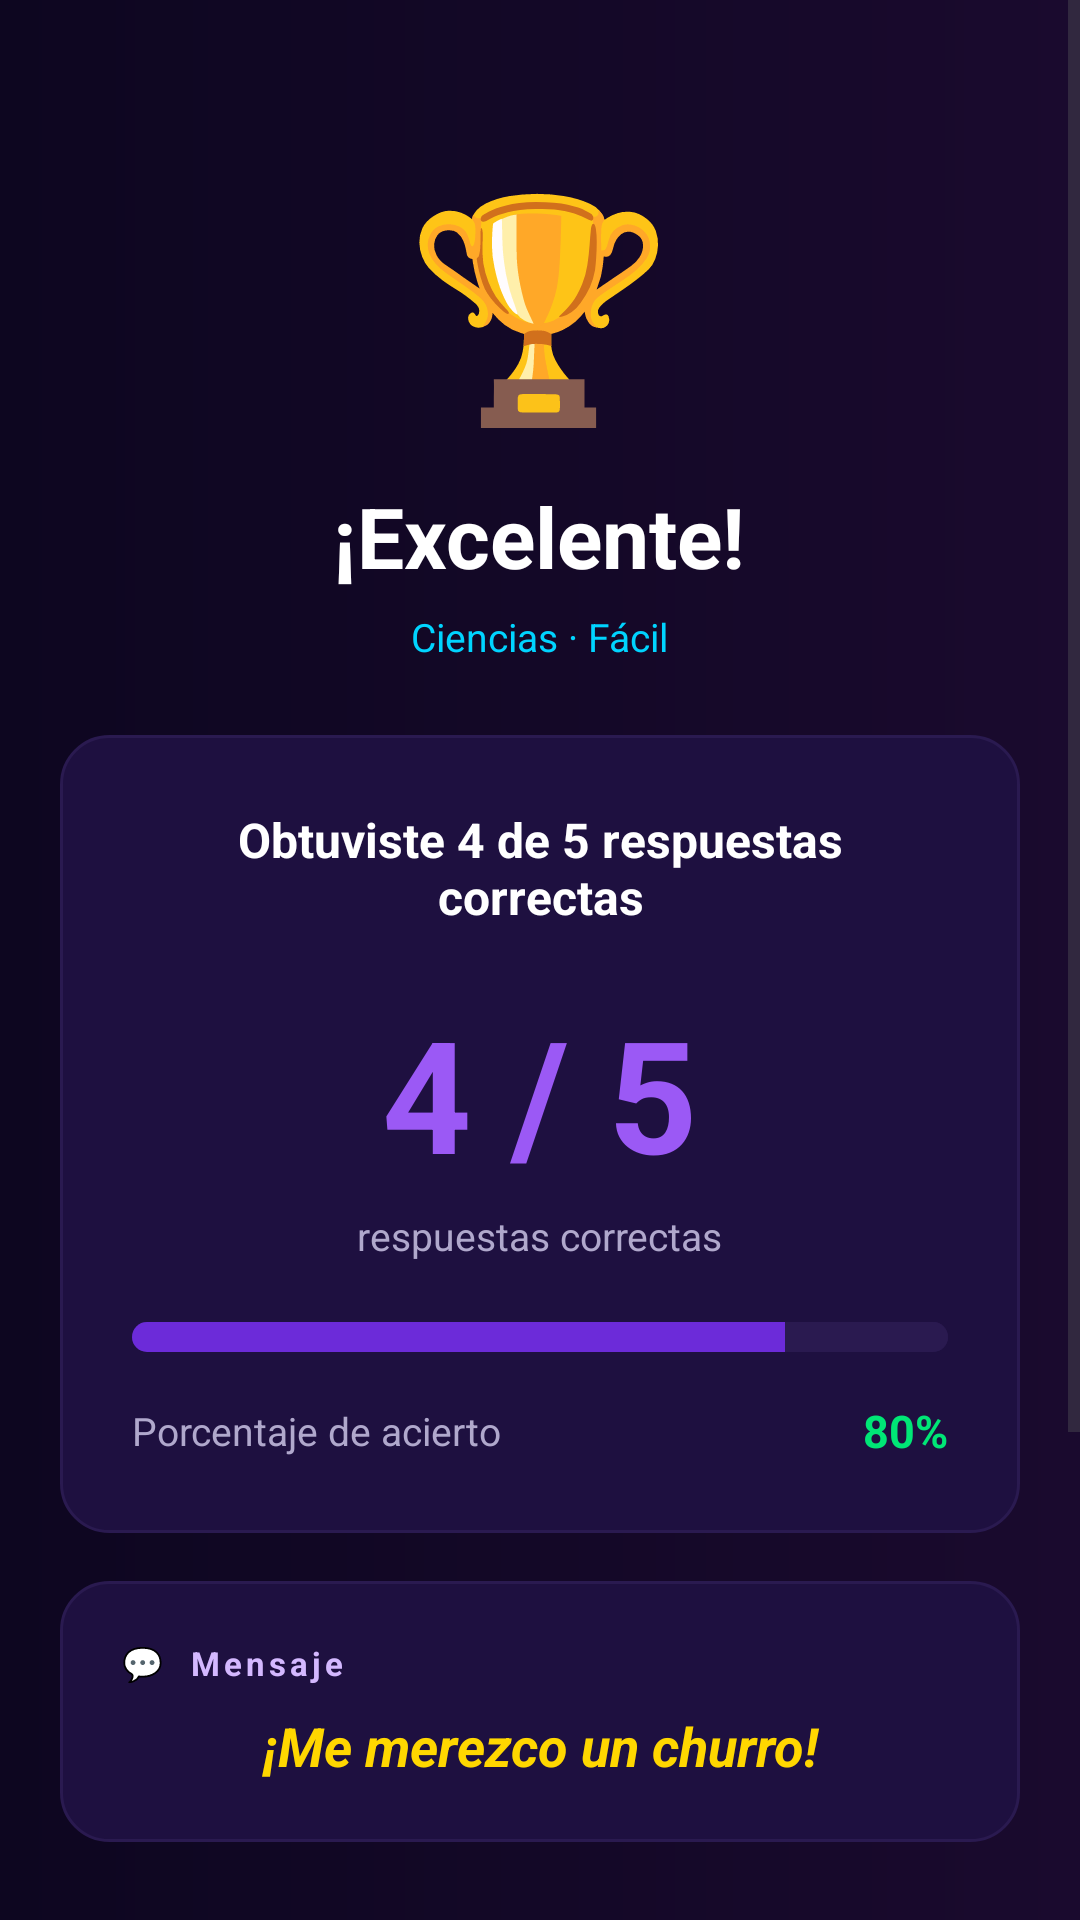

Produce the Android XML layout that renders to this screen, including the resource entries it uses.
<!-- AndroidManifest.xml: application theme Theme.Desafio2 -->
<!-- res/layout/activity_result.xml -->
<?xml version="1.0" encoding="utf-8"?>
<LinearLayout
    xmlns:android="http://schemas.android.com/apk/res/android"
    android:layout_width="match_parent"
    android:layout_height="match_parent"
    android:orientation="vertical"
    android:background="@drawable/bg_gradient">

    <ScrollView
        android:layout_width="match_parent"
        android:layout_height="match_parent"
        android:fillViewport="true">

        <LinearLayout
            android:layout_width="match_parent"
            android:layout_height="wrap_content"
            android:orientation="vertical"
            android:paddingStart="20dp"
            android:paddingEnd="20dp"
            android:paddingTop="52dp"
            android:paddingBottom="36dp">


            <TextView
                android:id="@+id/tvResultEmoji"
                android:layout_width="wrap_content"
                android:layout_height="wrap_content"
                android:layout_gravity="center_horizontal"
                android:text="🏆"
                android:textSize="72sp"
                android:layout_marginBottom="12dp" />


            <TextView
                android:id="@+id/tvResultTitle"
                android:layout_width="wrap_content"
                android:layout_height="wrap_content"
                android:layout_gravity="center_horizontal"
                android:text="¡Excelente!"
                android:textColor="@color/text_primary"
                android:textSize="28sp"
                android:textStyle="bold"
                android:layout_marginBottom="6dp" />

            <TextView
                android:id="@+id/tvResultMeta"
                android:layout_width="wrap_content"
                android:layout_height="wrap_content"
                android:layout_gravity="center_horizontal"
                android:text="Ciencias · Fácil"
                android:textColor="@color/accent_cyan"
                android:textSize="13sp"
                android:layout_marginBottom="24dp" />


            <LinearLayout
                android:layout_width="match_parent"
                android:layout_height="wrap_content"
                android:orientation="vertical"
                android:background="@drawable/card_background"
                android:padding="24dp"
                android:gravity="center"
                android:layout_marginBottom="16dp">


                <TextView
                    android:id="@+id/tvScorePhrase"
                    android:layout_width="wrap_content"
                    android:layout_height="wrap_content"
                    android:text="Obtuviste 4 de 5 respuestas correctas"
                    android:textColor="@color/text_primary"
                    android:textSize="16sp"
                    android:textStyle="bold"
                    android:gravity="center"
                    android:layout_marginBottom="20dp" />


                <TextView
                    android:id="@+id/tvScore"
                    android:layout_width="wrap_content"
                    android:layout_height="wrap_content"
                    android:text="4 / 5"
                    android:textColor="@color/purple_light"
                    android:textSize="52sp"
                    android:textStyle="bold"
                    android:layout_marginBottom="4dp" />

                <TextView
                    android:layout_width="wrap_content"
                    android:layout_height="wrap_content"
                    android:text="respuestas correctas"
                    android:textColor="@color/text_secondary"
                    android:textSize="13sp"
                    android:layout_marginBottom="20dp" />

                <ProgressBar
                    android:id="@+id/progressResult"
                    style="@style/Widget.AppCompat.ProgressBar.Horizontal"
                    android:layout_width="match_parent"
                    android:layout_height="10dp"
                    android:max="100"
                    android:progress="80"
                    android:progressDrawable="@drawable/progress_drawable"
                    android:background="@drawable/progress_bg"
                    android:layout_marginBottom="16dp" />


                <LinearLayout
                    android:layout_width="match_parent"
                    android:layout_height="wrap_content"
                    android:orientation="horizontal"
                    android:gravity="center_vertical">

                    <TextView
                        android:layout_width="0dp"
                        android:layout_height="wrap_content"
                        android:layout_weight="1"
                        android:text="Porcentaje de acierto"
                        android:textColor="@color/text_secondary"
                        android:textSize="13sp" />

                    <TextView
                        android:id="@+id/tvPercentage"
                        android:layout_width="wrap_content"
                        android:layout_height="wrap_content"
                        android:text="80%"
                        android:textColor="@color/success_green"
                        android:textSize="15sp"
                        android:textStyle="bold" />

                </LinearLayout>

            </LinearLayout>

            <LinearLayout
                android:layout_width="match_parent"
                android:layout_height="wrap_content"
                android:orientation="vertical"
                android:background="@drawable/card_background"
                android:padding="20dp"
                android:layout_marginBottom="24dp">

                <TextView
                    android:layout_width="wrap_content"
                    android:layout_height="wrap_content"
                    android:text="💬  Mensaje"
                    android:textColor="@color/purple_ultra_light"
                    android:textSize="11sp"
                    android:textStyle="bold"
                    android:letterSpacing="0.12"
                    android:layout_marginBottom="8dp" />

                <TextView
                    android:id="@+id/tvFeedbackMessage"
                    android:layout_width="match_parent"
                    android:layout_height="wrap_content"
                    android:text="¡Me merezco un churro!"
                    android:textColor="@color/accent_gold"
                    android:textSize="18sp"
                    android:textStyle="bold|italic"
                    android:gravity="center" />

            </LinearLayout>

            <LinearLayout
                android:layout_width="match_parent"
                android:layout_height="wrap_content"
                android:orientation="horizontal"
                android:gravity="center_vertical"
                android:layout_marginBottom="12dp">

                <TextView
                    android:layout_width="0dp"
                    android:layout_height="wrap_content"
                    android:layout_weight="1"
                    android:text="📋 Revisión de respuestas"
                    android:textColor="@color/text_primary"
                    android:textSize="15sp"
                    android:textStyle="bold" />

            </LinearLayout>

            <LinearLayout
                android:id="@+id/reviewContainer"
                android:layout_width="match_parent"
                android:layout_height="wrap_content"
                android:orientation="vertical"
                android:layout_marginBottom="32dp" />

            <Button
                android:id="@+id/btnRetry"
                android:layout_width="match_parent"
                android:layout_height="54dp"
                android:text="🔄 Volver a intentar"
                android:textColor="@color/purple_light"
                android:textSize="15sp"
                android:textStyle="bold"
                android:background="@drawable/btn_outline"
                android:stateListAnimator="@null"
                android:elevation="0dp"
                android:layout_marginBottom="12dp" />


            <Button
                android:id="@+id/btnBackHome"
                android:layout_width="match_parent"
                android:layout_height="54dp"
                android:text="🏠 Elegir otro quiz"
                android:textColor="@color/white"
                android:textSize="15sp"
                android:textStyle="bold"
                android:background="@drawable/btn_gradient"
                android:stateListAnimator="@null"
                android:elevation="0dp" />

        </LinearLayout>
    </ScrollView>

</LinearLayout>
<!-- resources referenced by this layout -->
<resources>
  <color name="accent_cyan">#00D4FF</color>
  <color name="accent_gold">#FFD700</color>
  <color name="purple_light">#9B59F5</color>
  <color name="purple_ultra_light">#D4B8FF</color>
  <color name="success_green">#00E676</color>
  <color name="text_primary">#FFFFFF</color>
  <color name="text_secondary">#B0A8CC</color>
  <color name="white">#FFFFFFFF</color>
  <!-- drawable bg_gradient (drawable) -->
  <?xml version="1.0" encoding="utf-8"?>
  <shape xmlns:android="http://schemas.android.com/apk/res/android"
      android:shape="rectangle">
      <gradient
          android:angle="180"
          android:startColor="#1A0A2E"
          android:endColor="#0D0620"
          android:type="linear" />
  </shape>
  <!-- drawable btn_gradient (drawable) -->
  <?xml version="1.0" encoding="utf-8"?>
  <shape xmlns:android="http://schemas.android.com/apk/res/android"
      android:shape="rectangle">
      <gradient
          android:angle="135"
          android:startColor="#6C2BD9"
          android:centerColor="#8B3FE8"
          android:endColor="#00D4FF"
          android:type="linear" />
      <corners android:radius="14dp" />
  </shape>
  <!-- drawable btn_outline (drawable) -->
  <?xml version="1.0" encoding="utf-8"?>
  <shape xmlns:android="http://schemas.android.com/apk/res/android"
      android:shape="rectangle">
      <solid android:color="#2A1A50" />
      <corners android:radius="14dp" />
      <stroke
          android:width="1.5dp"
          android:color="#6C2BD9" />
  </shape>
  <!-- drawable card_background (drawable) -->
  <?xml version="1.0" encoding="utf-8"?>
  <shape xmlns:android="http://schemas.android.com/apk/res/android"
      android:shape="rectangle">
      <solid android:color="@color/bg_card" />
      <corners android:radius="16dp" />
      <stroke
          android:width="1dp"
          android:color="@color/bg_surface" />
  </shape>
  <!-- drawable progress_bg (drawable) -->
  <?xml version="1.0" encoding="utf-8"?>
  <shape xmlns:android="http://schemas.android.com/apk/res/android"
      android:shape="rectangle">
      <solid android:color="#2A1A50" />
      <corners android:radius="8dp" />
  </shape>
  <!-- drawable progress_drawable (drawable) -->
  <?xml version="1.0" encoding="utf-8"?>
  <layer-list xmlns:android="http://schemas.android.com/apk/res/android">
      <item android:id="@android:id/background">
          <shape android:shape="rectangle">
              <solid android:color="#2A1A50" />
              <corners android:radius="8dp" />
          </shape>
      </item>
      <item android:id="@android:id/progress">
          <clip>
              <shape android:shape="rectangle">
                  <solid android:color="#6C2BD9" />
                  <corners android:radius="8dp" />
              </shape>
          </clip>
      </item>
  </layer-list>
  <style name="Theme.Desafio2" parent="Base.Theme.Desafio2" />
  <color name="bg_card">#1E1040</color>
  <color name="bg_surface">#2A1A50</color>
  <style name="Base.Theme.Desafio2" parent="Theme.Material3.DayNight.NoActionBar">
          <item name="colorPrimary">@color/purple_primary</item>
          <item name="colorPrimaryVariant">@color/purple_deep</item>
          <item name="colorOnPrimary">@color/white</item>
          <item name="colorSecondary">@color/accent_cyan</item>
          <item name="colorOnSecondary">@color/bg_dark</item>
          <item name="android:colorBackground">@color/bg_dark</item>
          <item name="colorSurface">@color/bg_card</item>
          <item name="colorOnSurface">@color/text_primary</item>
          <item name="android:windowBackground">@color/bg_dark</item>
          <item name="android:statusBarColor">@color/purple_deep</item>
          <item name="android:navigationBarColor">@color/bg_dark</item>
      </style>
  <color name="purple_primary">#6C2BD9</color>
  <color name="purple_deep">#1A0A2E</color>
  <color name="bg_dark">#0D0620</color>
</resources>
